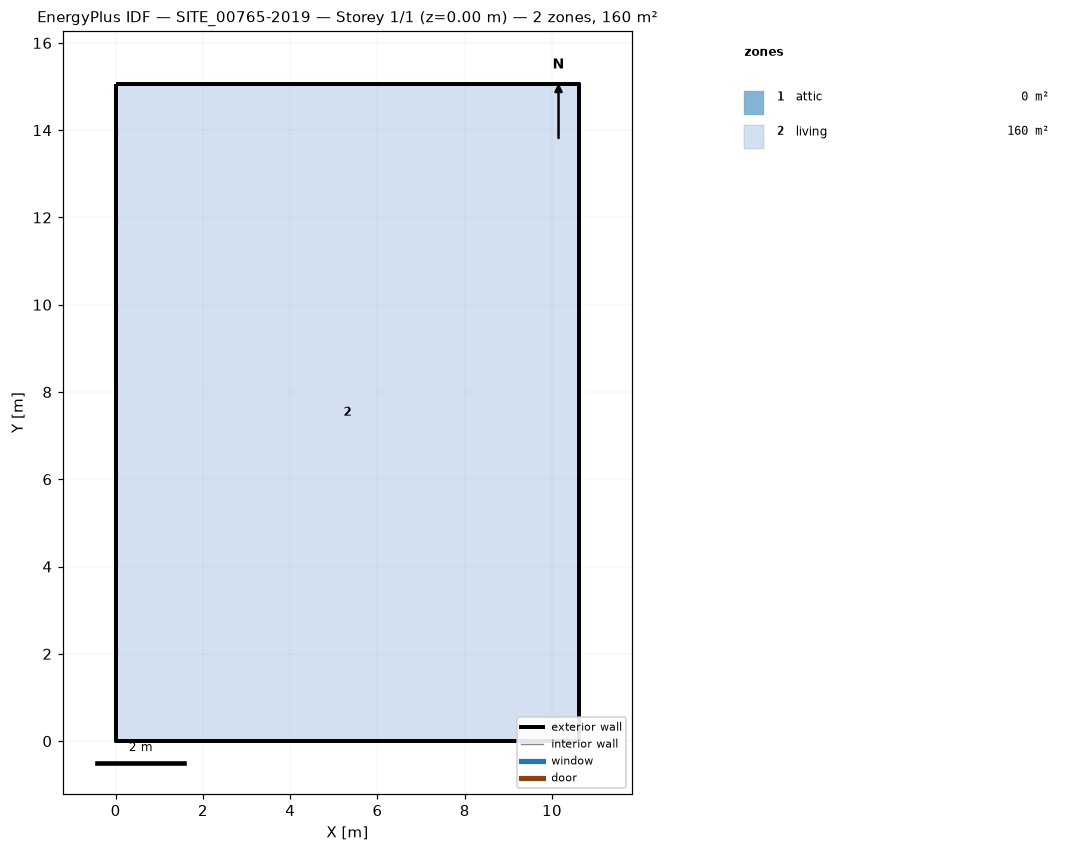
=== STOREY PLAN SPEC (per zone: floor XY polygon, exterior-wall plan segments, windows/doors) ===
zone 1: attic  (0.0 m²)
  exterior wall: (10.62, 0.00) – (10.62, 15.06) – (10.62, 7.53)  [22.6 m]
  exterior wall: (0.00, 15.06) – (0.00, 0.00) – (0.00, 7.53)  [22.6 m]
zone 2: living  (160.0 m²)
  floor: (0.00, 0.00) (0.00, 15.06) (10.62, 15.06) (10.62, 0.00)
  exterior wall: (0.00, 0.00) – (10.62, 0.00)  [10.6 m]
  exterior wall: (10.62, 0.00) – (10.62, 15.06)  [15.1 m]
  exterior wall: (10.62, 15.06) – (0.00, 15.06)  [10.6 m]
  exterior wall: (0.00, 15.06) – (0.00, 0.00)  [15.1 m]

=== DERIVED (storey summary) ===
Building: SITE_00765-2019
Storey: 1 of 1  (floor level z = 0.00 m)
Storey gross floor area: 160.0 m²
Zones on this storey: 2
  - attic: floor 0.0 m²; exterior wall 45.2 m (37.8 m²); WWR 0.0%
  - living: floor 160.0 m²; exterior wall 51.4 m (134.2 m²); WWR 0.0%
Zone adjacency: (none detected)